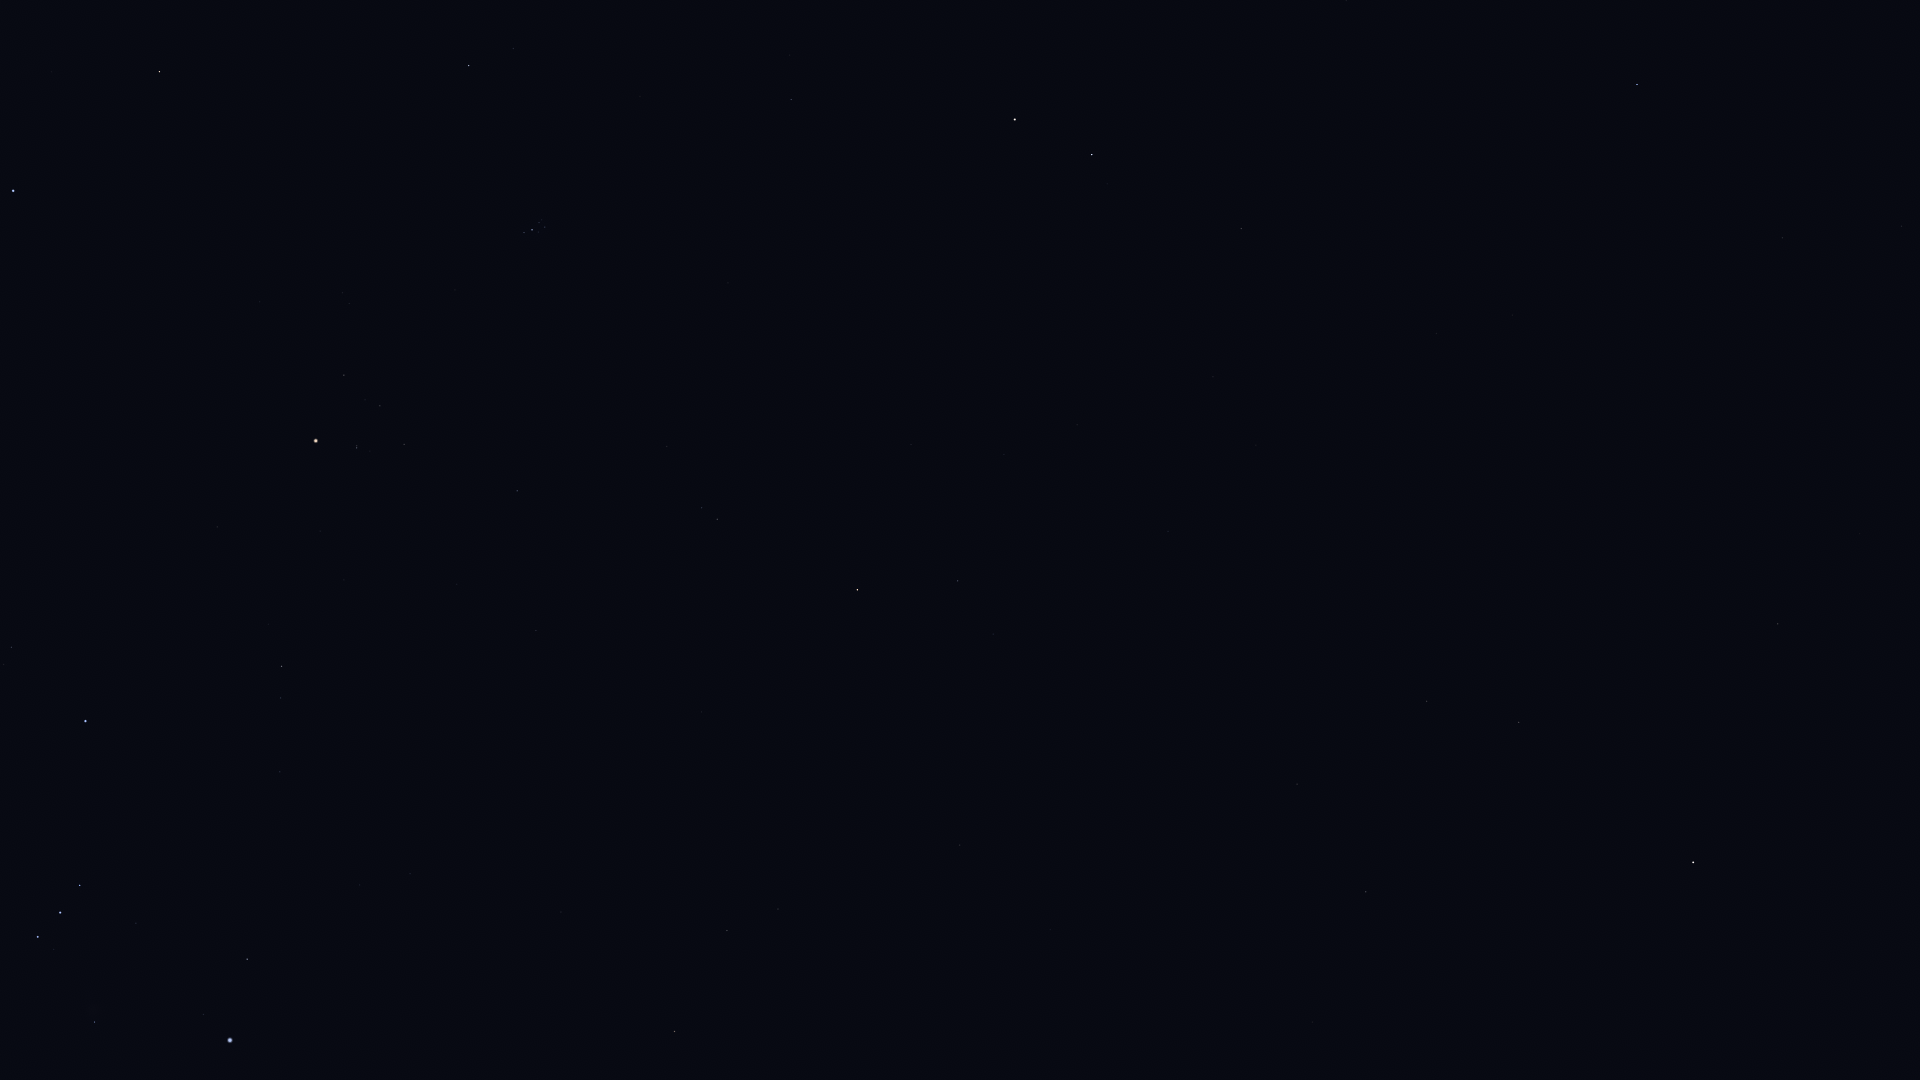

The file beside this chart, header and first rows:
Star_ID, Name, X, Y
1067, Algenib, 1637, 84
1547, Citadelle, 1615, 121
1645, HIP 1645, 1656, 250
2247, Felixvarela, 1767, 804
3419, Diphda, 1693, 862
3479, Cocibolca, 1727, 1060
3760, HIP 3760, 1517, 320
4906, HIP 4906, 1437, 333
5737, Revati, 1383, 358
5742, HIP 5742, 1258, 8
7007, HIP 7007, 1309, 414
7097, Alpherg, 1241, 229
7884, HIP 7884, 1256, 445
8198, Torcular, 1213, 377
8645, Baten Kaitos, 1297, 784
8832, Mesarthim, 1107, 184
8833, HIP 8833, 1209, 510
8903, Sheratan, 1092, 155
9487, Alrescha, 1168, 531
9884, Hamal, 1015, 119
10826, Mira, 1114, 672
12093, HIP 12093, 982, 523
12706, Kaffaljidhma, 958, 581
12843, HIP 12843, 1073, 1029
13061, Lilii Borea, 790, 55
13209, Bharani, 791, 100
13701, Azha, 960, 845
14135, Menkar, 857, 590
14838, Botein, 728, 283
15197, Zibal, 861, 871
15900, HIP 15900, 717, 519
16537, Ran, 778, 909
17378, Rana, 727, 930
18246, Atik, 513, 48
17489, Celaeno, 544, 223
17499, Electra, 545, 227
17531, Taygeta, 542, 220
17573, Maia, 539, 223
17579, Asterope, 538, 219
17608, Merope, 538, 232
17702, Alcyone, 532, 230
17851, Pleione, 524, 231
18543, Zaurak, 675, 1031
18724, HIP 18724, 517, 491
19587, Beid, 561, 912
19849, Keid, 549, 935
20205, Prima Hyadum, 404, 444
20455, Secunda Hyadum, 380, 406
20648, HIP 20648, 365, 400
20889, Ain, 344, 375
20894, Chamukuy, 357, 448
21109, Hoggar, 394, 696
21421, Aldebaran, 316, 441
21444, HIP 21444, 410, 874
21881, HIP 21881, 260, 302
22109, HIP 22109, 360, 885
22449, Tabit, 282, 666
22701, HIP 22701, 333, 944
22730, HIP 22730, 284, 769
23015, Hassaleh, 160, 72
... 12 more rows
